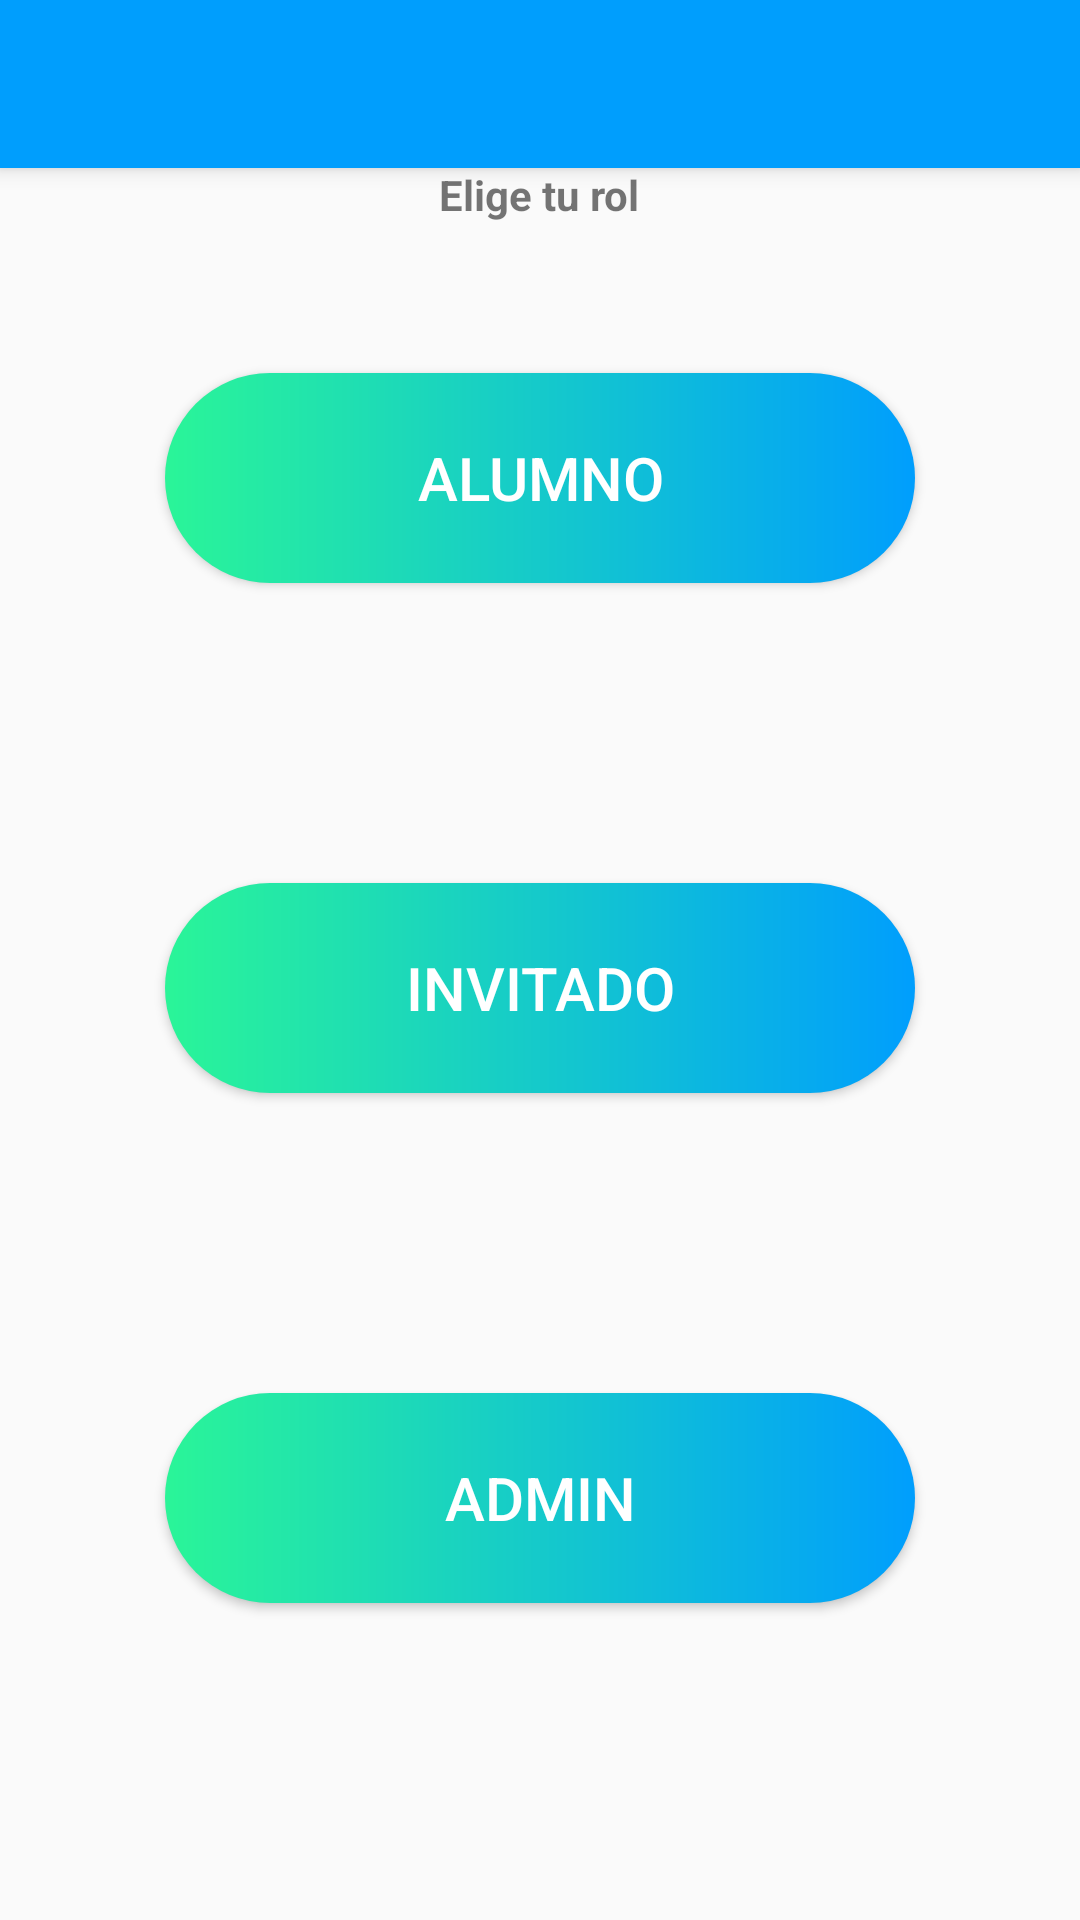

This screen was rendered from an Android layout file. Write that file and the resources it references.
<!-- AndroidManifest.xml: application theme Theme.Prototipo2tt -->
<!-- res/layout/activity_main.xml -->
<?xml version="1.0" encoding="utf-8"?>
<android.support.v4.widget.DrawerLayout xmlns:android="http://schemas.android.com/apk/res/android"
    xmlns:app="http://schemas.android.com/apk/res-auto"
    xmlns:tools="http://schemas.android.com/tools"
    android:id="@+id/drawer_layout"
    android:layout_width="match_parent"
    android:layout_height="match_parent"
    android:fitsSystemWindows="true"
    android:orientation="vertical"
    tools:context=".MainActivity"
    tools:openDrawer="start"
    >

    <android.support.constraint.ConstraintLayout
        android:layout_width="match_parent"
        android:layout_height="match_parent"
        >

        <include
            layout="@layout/toolbar"
            />

        <LinearLayout
            android:layout_width="match_parent"
            android:layout_height="match_parent"
            android:gravity="center"
            android:orientation="vertical"
            >

            <TextView
                android:layout_width="wrap_content"
                android:layout_height="wrap_content"
                android:text="Elige tu rol"
                android:textStyle="bold"
                />

            <Button
                android:id="@+id/xbtn_alumno"
                android:layout_width="250dp"
                android:layout_height="70dp"
                android:layout_margin="50dp"
                android:background="@drawable/custom_button_login"
                android:text="ALUMNO"
                android:textAllCaps="false"
                android:textColor="#FFFFFF"
                android:textSize="20sp"
                />

            <Button
                android:id="@+id/button_invitado"
                android:layout_width="250dp"
                android:layout_height="70dp"
                android:layout_margin="50dp"
                android:background="@drawable/custom_button_login"
                android:text="INVITADO"
                android:textAllCaps="false"
                android:textColor="#FFFFFF"
                android:textSize="20sp"
                />

            <Button
                android:id="@+id/button_profesor"
                android:layout_width="250dp"
                android:layout_height="70dp"
                android:layout_margin="50dp"
                android:background="@drawable/custom_button_login"
                android:text="ADMIN"
                android:textAllCaps="false"
                android:textColor="#FFFFFF"
                android:textSize="20sp"
                />

        </LinearLayout>

    </android.support.constraint.ConstraintLayout>
</android.support.v4.widget.DrawerLayout>
<!-- res/layout/toolbar.xml (included above) -->
<?xml version="1.0" encoding="utf-8"?>
<androidx.appcompat.widget.Toolbar
    xmlns:android="http://schemas.android.com/apk/res/android"
    xmlns:app="http://schemas.android.com/apk/res-auto"
    android:layout_width="0dp"
    android:layout_height="?attr/actionBarSize"
    android:id="@+id/toolbarmain"
    android:background="@color/colorPrimary"
    android:elevation="4dp"
    android:theme="@style/ThemeOverlay.MaterialComponents.Dark.ActionBar"
    app:layout_constraintEnd_toEndOf="parent"
    app:layout_constraintStart_toStartOf="parent"
    app:layout_constraintTop_toTopOf="parent"
    app:popupTheme="@style/ThemeOverlay.AppCompat.Light" />
<!-- resources referenced by this layout -->
<resources>
  <color name="colorPrimary">#009efd</color>
  <!-- drawable custom_button_login (drawable) -->
  <?xml version="1.0" encoding="utf-8"?>
  <shape xmlns:android="http://schemas.android.com/apk/res/android" android:shape="rectangle">
          <gradient android:startColor="#2AF598" android:endColor="#009EFD" android:type="linear"/>
          <corners android:radius="50dp"/>
  </shape>
  <style name="Theme.Prototipo2tt" parent="Theme.AppCompat.Light.DarkActionBar">
  
          <item name="colorPrimary">@color/colorPrimary</item>
          <item name="colorPrimaryDark">@color/colorPrimaryDark</item>
  
      </style>
  <color name="colorPrimaryDark">#0070c9</color>
</resources>
